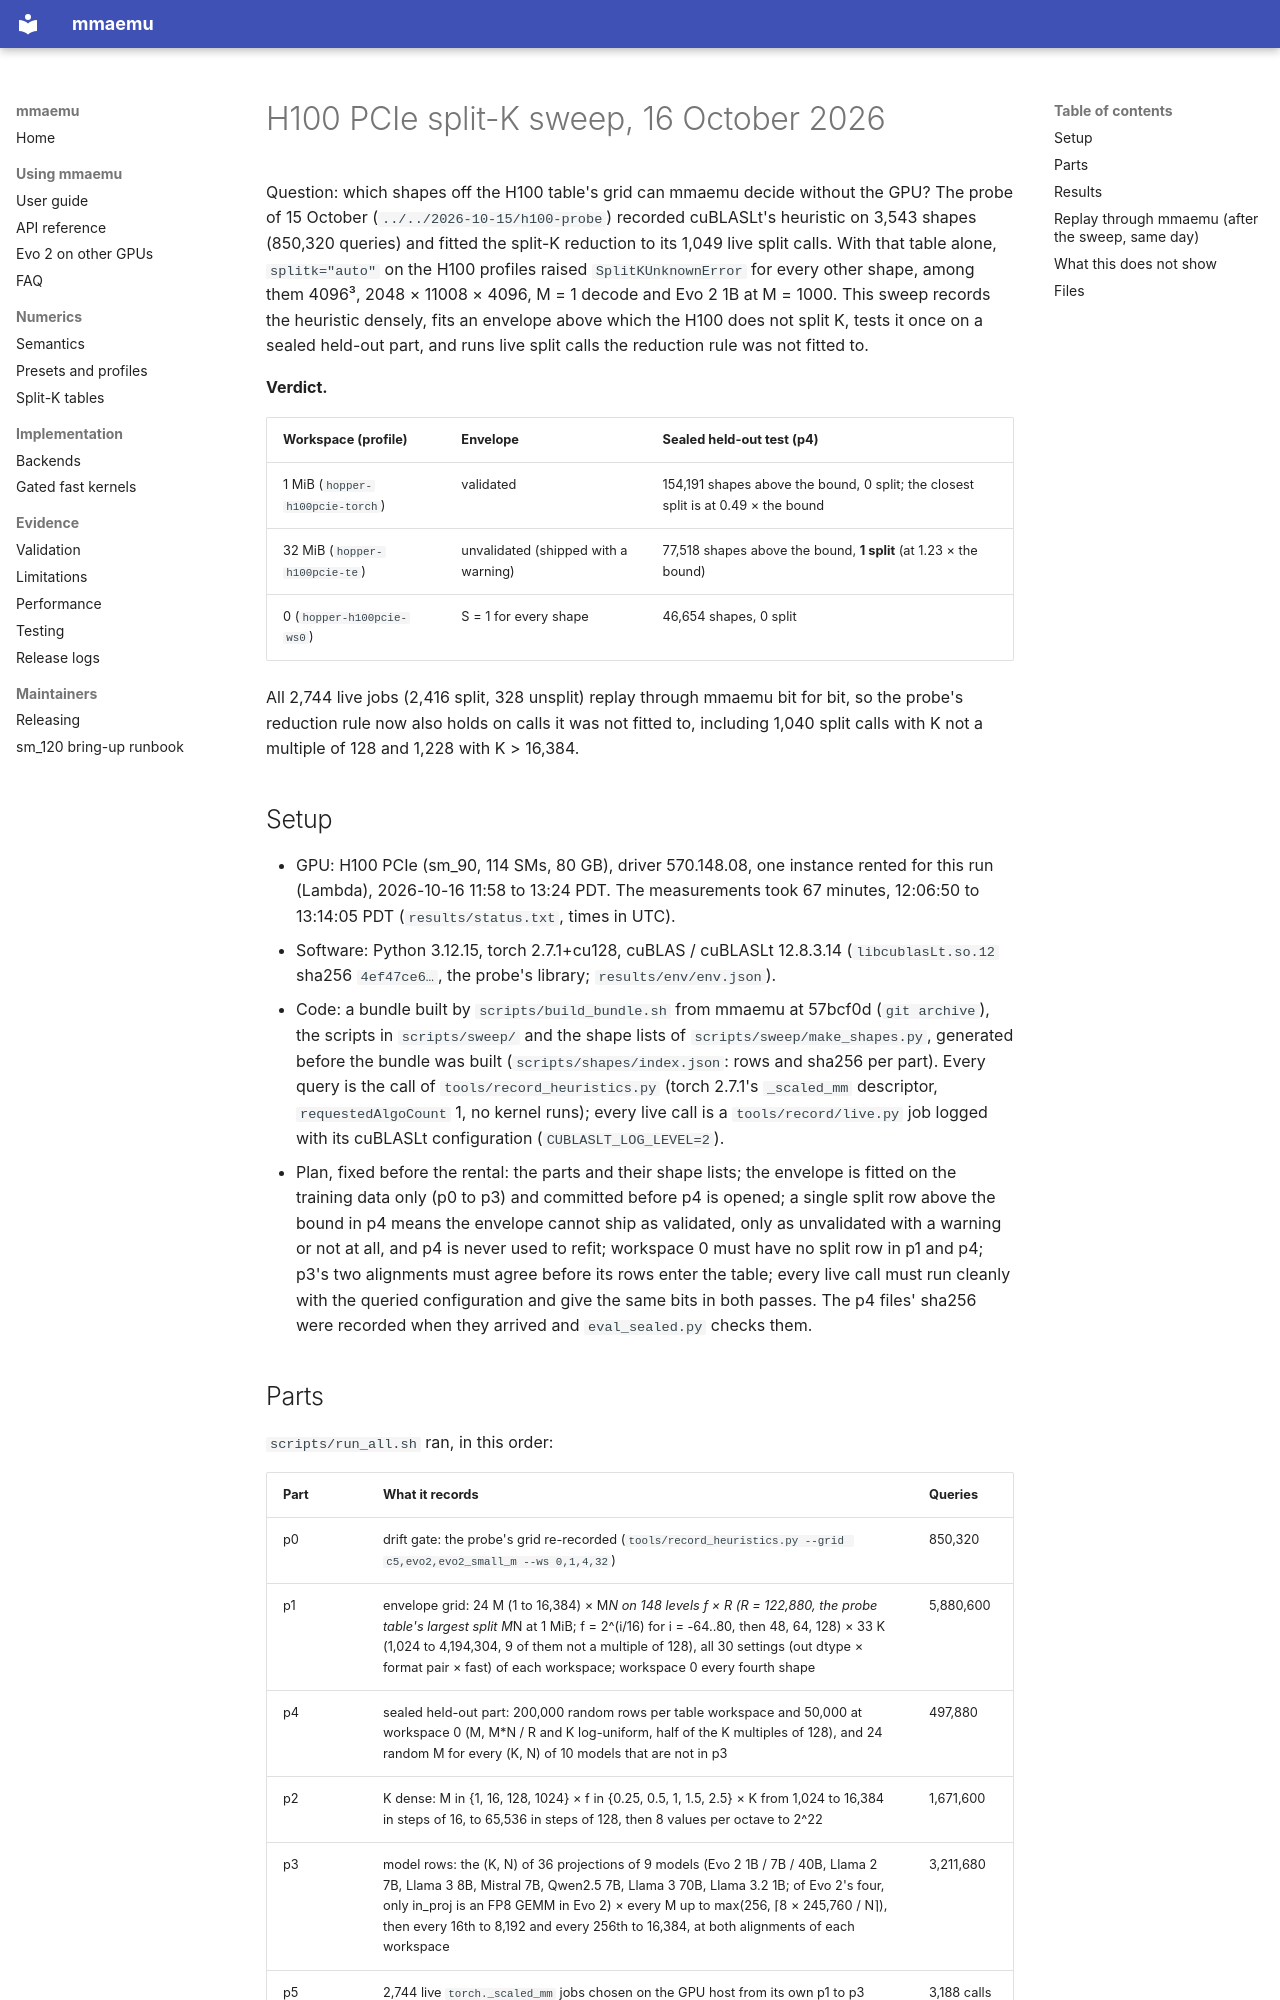

repository: astding/mmaemu · page: validation_logs/2026-10-16/h100-splitk-sweep/index.html · generator: mkdocs

# H100 PCIe split-K sweep, 16 October 2026

Question: which shapes off the H100 table's grid can mmaemu decide without the GPU? The probe of 15 October
(`../../2026-10-15/h100-probe`) recorded cuBLASLt's heuristic on 3,543 shapes (850,320 queries) and fitted the
split-K reduction to its 1,049 live split calls. With that table alone, `splitk="auto"` on the H100 profiles raised
`SplitKUnknownError` for every other shape, among them 4096³, 2048 × 11008 × 4096, M = 1 decode and Evo 2 1B at
M = 1000. This sweep records the heuristic densely, fits an envelope above which the H100 does not split K, tests
it once on a sealed held-out part, and runs live split calls the reduction rule was not fitted to.

**Verdict.**

| Workspace (profile) | Envelope | Sealed held-out test (p4) |
|---|---|---|
| 1 MiB (`hopper-h100pcie-torch`) | validated | 154,191 shapes above the bound, 0 split; the closest split is at 0.49 × the bound |
| 32 MiB (`hopper-h100pcie-te`) | unvalidated (shipped with a warning) | 77,518 shapes above the bound, **1 split** (at 1.23 × the bound) |
| 0 (`hopper-h100pcie-ws0`) | S = 1 for every shape | 46,654 shapes, 0 split |

All 2,744 live jobs (2,416 split, 328 unsplit) replay through mmaemu bit for bit, so the probe's reduction rule now
also holds on calls it was not fitted to, including 1,040 split calls with K not a multiple of 128 and 1,228 with
K > 16,384.

## Setup

- GPU: H100 PCIe (sm_90, 114 SMs, 80 GB), driver 570.148.08, one instance rented for this run (Lambda), 2026-10-16
  11:58 to 13:24 PDT. The measurements took 67 minutes, 12:06:50 to 13:14:05 PDT (`results/status.txt`, times in
  UTC).
- Software: Python 3.12.15, torch 2.7.1+cu128, cuBLAS / cuBLASLt 12.8.3.14 (`libcublasLt.so.12` sha256
  `4ef47ce6…`, the probe's library; `results/env/env.json`).
- Code: a bundle built by `scripts/build_bundle.sh` from mmaemu at 57bcf0d (`git archive`), the scripts in
  `scripts/sweep/` and the shape lists of `scripts/sweep/make_shapes.py`, generated before the bundle was built
  (`scripts/shapes/index.json`: rows and sha256 per part). Every query is the call of `tools/record_heuristics.py`
  (torch 2.7.1's `_scaled_mm` descriptor, `requestedAlgoCount` 1, no kernel runs); every live call is a
  `tools/record/live.py` job logged with its cuBLASLt configuration (`CUBLASLT_LOG_LEVEL=2`).
- Plan, fixed before the rental: the parts and their shape lists; the envelope is fitted on the training data
  only (p0 to p3) and committed before p4 is opened; a single split row above the bound in p4 means the envelope
  cannot ship as validated, only as unvalidated with a warning or not at all, and p4 is never used to refit;
  workspace 0 must have no split row in p1 and p4; p3's two alignments must agree before its rows enter the table;
  every live call must run cleanly with the queried configuration and give the same bits in both passes. The p4
  files' sha256 were recorded when they arrived and `eval_sealed.py` checks them.

## Parts

`scripts/run_all.sh` ran, in this order:

| Part | What it records | Queries |
|---|---|---|
| p0 | drift gate: the probe's grid re-recorded (`tools/record_heuristics.py --grid c5,evo2,evo2_small_m --ws 0,1,4,32`) | 850,320 |
| p1 | envelope grid: 24 M (1 to 16,384) × M*N on 148 levels f × R (R = 122,880, the probe table's largest split M*N at 1 MiB; f = 2^(i/16) for i = -64..80, then 48, 64, 128) × 33 K (1,024 to 4,194,304, 9 of them not a multiple of 128), all 30 settings (out dtype × format pair × fast) of each workspace; workspace 0 every fourth shape | 5,880,600 |
| p4 | sealed held-out part: 200,000 random rows per table workspace and 50,000 at workspace 0 (M, M*N / R and K log-uniform, half of the K multiples of 128), and 24 random M for every (K, N) of 10 models that are not in p3 | 497,880 |
| p2 | K dense: M in {1, 16, 128, 1024} × f in {0.25, 0.5, 1, 1.5, 2.5} × K from 1,024 to 16,384 in steps of 16, to 65,536 in steps of 128, then 8 values per octave to 2^22 | 1,671,600 |
| p3 | model rows: the (K, N) of 36 projections of 9 models (Evo 2 1B / 7B / 40B, Llama 2 7B, Llama 3 8B, Mistral 7B, Qwen2.5 7B, Llama 3 70B, Llama 3.2 1B; of Evo 2's four, only in_proj is an FP8 GEMM in Evo 2) × every M up to max(256, ⌈8 × 245,760 / N⌉), then every 16th to 8,192 and every 256th to 16,384, at both alignments of each workspace | 3,211,680 |
| p5 | 2,744 live `torch._scaled_mm` jobs chosen on the GPU host from its own p1 to p3 rows (`scripts/sweep/live_jobs.py`), 444 of them run twice in separate processes | 3,188 calls |

The 11,261,760 queries after the gate have 10,510,083 rows that cuBLASLt's heuristic accepts (status 0); the
others are the format and output combinations it rejects, as in the probe.
